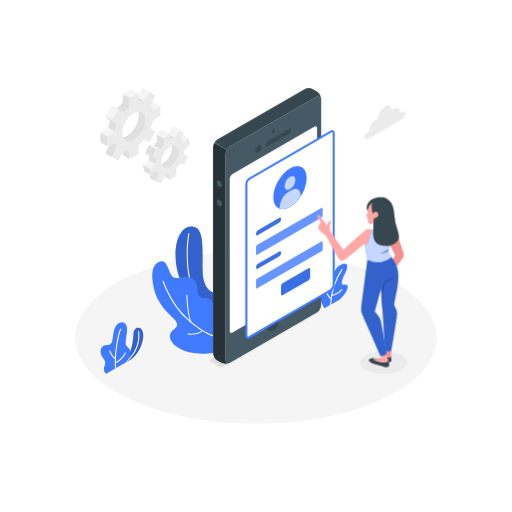
t = 0.00 s
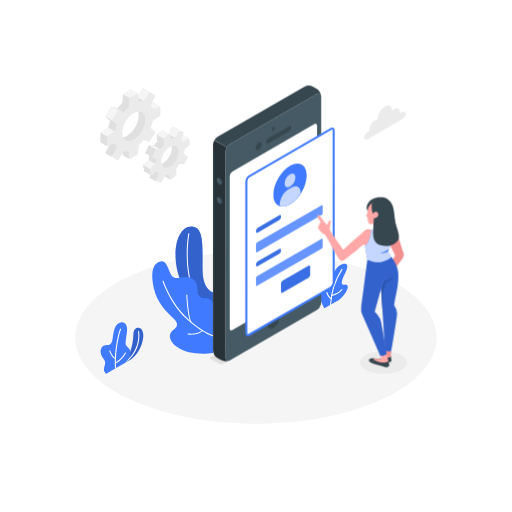
t = 0.75 s
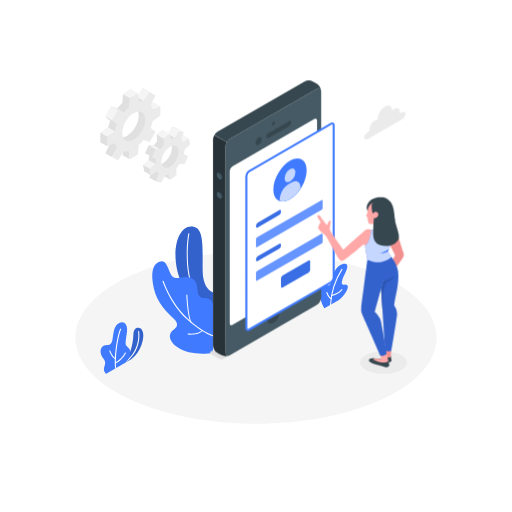
t = 2.25 s
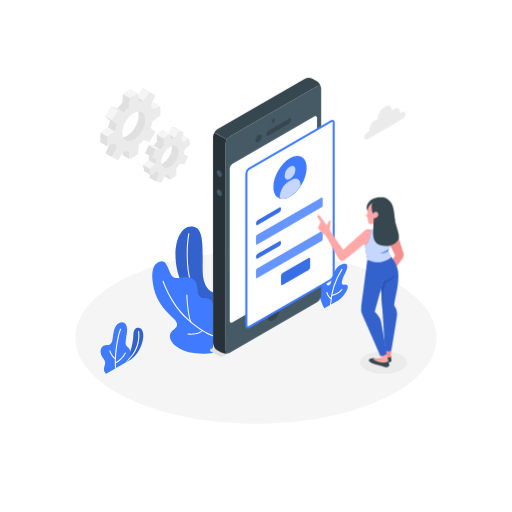
t = 3.00 s
t = 3.75 s: frame unchanged from t = 2.25 s, image omitted
t = 5.25 s: frame unchanged from t = 0.75 s, image omitted

The animated SVG that drew these frames (rendered in a browser with its animation timeline set to each time). Animation: 1 CSS @keyframes rule; one cycle of 6.00 s, repeats indefinitely.

<svg class="animated" id="freepik_stories-mobile-login" xmlns="http://www.w3.org/2000/svg" viewBox="0 0 500 500" version="1.1" xmlns:xlink="http://www.w3.org/1999/xlink" xmlns:svgjs="http://svgjs.com/svgjs"><style>svg#freepik_stories-mobile-login:not(.animated) .animable {opacity: 0;}svg#freepik_stories-mobile-login.animated #freepik--Device--inject-8 {animation: 6s Infinite  linear floating;animation-delay: 0s;}            @keyframes floating {                0% {                    opacity: 1;                    transform: translateY(0px);                }                50% {                    transform: translateY(-10px);                }                100% {                    opacity: 1;                    transform: translateY(0px);                }            }        </style><g id="freepik--Floor--inject-8" class="animable" style="transform-origin: 250px 329.777px;"><path d="M125.23,389.24c68.91,32.84,180.63,32.85,249.54,0s68.9-86.09,0-118.93-180.63-32.84-249.54,0S56.33,356.4,125.23,389.24Z" style="fill: rgb(245, 245, 245); transform-origin: 250px 329.777px;" id="elct7045qfen" class="animable"></path></g><g id="freepik--Shadow--inject-8" class="animable" style="transform-origin: 374.53px 354.02px;"><ellipse cx="374.53" cy="354.02" rx="22.98" ry="10.95" style="fill: rgb(235, 235, 235); transform-origin: 374.53px 354.02px;" id="elfpaaxpntg5j" class="animable"></ellipse></g><g id="freepik--Plants--inject-8" class="animable" style="transform-origin: 218.959px 293.123px;"><path d="M120,355.59l8.13-4.69a32.54,32.54,0,0,0,10-14.07c2.51-6.92,2.16-12.18.36-14.82-2.21-3.25-7.94-2.68-8.17,4.16C129.84,339.65,125.91,349,120,355.59Z" style="fill: rgb(64, 123, 255); transform-origin: 129.963px 337.842px;" id="el1lvx9izhd3v" class="animable"></path><g id="eldpfph2s9pvt"><path d="M120,355.59l8.13-4.69a32.54,32.54,0,0,0,10-14.07c2.51-6.92,2.16-12.18.36-14.82-2.21-3.25-7.94-2.68-8.17,4.16C129.84,339.65,125.91,349,120,355.59Z" style="opacity: 0.2; transform-origin: 129.963px 337.842px;" class="animable"></path></g><path d="M120,356.09a.5.5,0,0,1-.28-.91c18.8-13,15.16-31.13,15.12-31.31a.5.5,0,1,1,1-.21c0,.19,3.84,18.94-15.52,32.34A.52.52,0,0,1,120,356.09Z" style="fill: rgb(255, 255, 255); transform-origin: 127.828px 339.672px;" id="elbhge07pml16" class="animable"></path><path d="M103.71,365s-2.83-2.3-2.15-5.42,2.51-5.36-.62-9.38-4-9.38-.26-12.28c2.85-2.25,7.3.93,8.9-5,1.18-4.34.78-13.95,6.31-17.15s9,1.62,8.13,8.14c-.76,5.83-1.84,11.44-1,13,1.62,3,4.39,2.59,4.26,8.07-.11,5.1-4.94,9.32-4.94,9.32Z" style="fill: rgb(64, 123, 255); transform-origin: 112.75px 339.878px;" id="elph3buet82o" class="animable"></path><path d="M113,360.11a.51.51,0,0,1-.5-.44c-1.43-11.85,2-32.31,4.8-38.39A.5.5,0,0,1,118,321a.49.49,0,0,1,.24.66c-2.77,6-6.08,26.52-4.71,37.85a.5.5,0,0,1-.44.55Z" style="fill: rgb(255, 255, 255); transform-origin: 115.227px 340.527px;" id="eli4xoajcso1s" class="animable"></path><path d="M112.73,350.88a.42.42,0,0,1-.22-.05c-3.47-1.69-5.67-7.72-5.76-8a.5.5,0,1,1,.94-.34c0,.06,2.15,5.9,5.26,7.41a.5.5,0,0,1-.22.95Z" style="fill: rgb(255, 255, 255); transform-origin: 109.974px 346.514px;" id="elhowf8cqnrm" class="animable"></path><path d="M112.67,354.88a.49.49,0,0,1-.46-.32.5.5,0,0,1,.27-.65c5.84-2.34,9.48-9.29,9.52-9.37a.5.5,0,0,1,.89.46c-.16.3-3.85,7.36-10,9.84A.43.43,0,0,1,112.67,354.88Z" style="fill: rgb(255, 255, 255); transform-origin: 117.559px 349.575px;" id="ellnhuafbgemb" class="animable"></path><path d="M316.8,301.08S312.43,294,312,286.31s1.26-10.89,3.58-11.81,2.5,1.91,3.69,3.58,3.62.72,4.52-4.49,4.18-14,11-15.71c7.5-1.86,3.48,6.94,1.59,10.37s-3.35,8.11-2.11,9.38,3.17-1.08,5,1.1c2.23,2.63-4.7,12.1-8.68,14.39Z" style="fill: rgb(64, 123, 255); transform-origin: 325.818px 279.352px;" id="elv6nnnxzkalp" class="animable"></path><path d="M322.79,298.11h0a.5.5,0,0,1-.48-.52,72,72,0,0,1,11.2-34.8.49.49,0,0,1,.7-.11.5.5,0,0,1,.11.69,71.08,71.08,0,0,0-11,34.27A.5.5,0,0,1,322.79,298.11Z" style="fill: rgb(255, 255, 255); transform-origin: 328.361px 280.345px;" id="elq2796z6bl9f" class="animable"></path><path d="M323.36,292.2a.53.53,0,0,1-.24-.06c-2.8-1.55-4.35-6.15-4.41-6.34a.5.5,0,0,1,.31-.64.5.5,0,0,1,.63.32s1.5,4.43,4,5.78a.51.51,0,0,1,.19.68A.49.49,0,0,1,323.36,292.2Z" style="fill: rgb(255, 255, 255); transform-origin: 321.291px 288.669px;" id="eltvgyzgzfije" class="animable"></path><path d="M323.85,289.17a.5.5,0,0,1-.48-.38.49.49,0,0,1,.36-.6c7.22-1.83,9.72-5.61,9.74-5.65a.5.5,0,0,1,.85.54c-.11.17-2.71,4.14-10.34,6.08Z" style="fill: rgb(255, 255, 255); transform-origin: 328.876px 285.739px;" id="el8vrg2ik4ly" class="animable"></path><path d="M208,285.54s-9.59-2.34-10.09-20.3c-.53-19.38,2.35-42-9-43.83s-17.65,12-17.51,28.15c.13,14.14,5.83,44.84,36.56,50.86Z" style="fill: rgb(64, 123, 255); transform-origin: 189.699px 260.833px;" id="eldujg1cinsni" class="animable"></path><g id="eluq2lhdhpng"><path d="M208,285.54s-9.59-2.34-10.09-20.3c-.53-19.38,2.35-42-9-43.83s-17.65,12-17.51,28.15c.13,14.14,5.83,44.84,36.56,50.86Z" style="opacity: 0.2; transform-origin: 189.699px 260.833px;" class="animable"></path></g><path d="M208,298.58h-.09c-6.91-1.26-12.54-5.07-16.73-11.31-12.42-18.53-8.51-53.13-7.22-59.17a.51.51,0,0,1,.59-.39.52.52,0,0,1,.39.6c-1.27,6-5.16,40.16,7.07,58.4a24.12,24.12,0,0,0,16.08,10.88.5.5,0,0,1,.4.59A.49.49,0,0,1,208,298.58Z" style="fill: rgb(255, 255, 255); transform-origin: 195.424px 263.141px;" id="elohpz1yua76i" class="animable"></path><path d="M208,344.67c-9.91,1.34-26,1.32-35.29-6s-7.35-13.62-3.78-16.25,6.67-5.63.53-11.47-16-15.22-19.2-29.29-1.62-22.87,4.66-25.8c6.09-2.84,7.7,1.68,11.43,11s12.12,1.33,19.3,4.24,6.89,8.67,7.34,13.62,2.82,6.32,6.89,6.32,8.12,2.34,8.12,7Z" style="fill: rgb(64, 123, 255); transform-origin: 178.325px 300.184px;" id="el559m2mv2xw6" class="animable"></path><path d="M208,328.33a.3.3,0,0,1-.13,0c-.43-.12-10.68-3.1-25.61-16.81-15.9-14.6-23.4-36.5-23.48-36.72a.51.51,0,0,1,.32-.63.5.5,0,0,1,.63.31c.07.22,7.5,21.88,23.21,36.3,14.72,13.53,25.09,16.56,25.2,16.59a.5.5,0,0,1,.34.62A.49.49,0,0,1,208,328.33Z" style="fill: rgb(255, 255, 255); transform-origin: 183.629px 301.241px;" id="el2d5z0czrum6" class="animable"></path><path d="M186.43,315a.48.48,0,0,1-.46-.32c-3.21-8.24-3.94-25.87-4-26.62a.51.51,0,0,1,.48-.52.53.53,0,0,1,.52.48c0,.18.75,18.21,3.9,26.3a.5.5,0,0,1-.29.65A.52.52,0,0,1,186.43,315Z" style="fill: rgb(255, 255, 255); transform-origin: 184.437px 301.27px;" id="el9zi7e14nkl9" class="animable"></path><path d="M186.35,326.85a23.62,23.62,0,0,1-2.76-.14.5.5,0,1,1,.12-1c.09,0,9.4,1.06,13.67-3.29a.5.5,0,1,1,.71.7C195,326.31,189.61,326.85,186.35,326.85Z" style="fill: rgb(255, 255, 255); transform-origin: 190.703px 324.547px;" id="elv0h1hmn3yvs" class="animable"></path></g><g id="freepik--Gear--inject-8" class="animable" style="transform-origin: 141.93px 132.29px;"><path d="M179.15,137.49l-1.08-6.23-5.56,3.66a7.71,7.71,0,0,0-2.11-2.57l2.66-7.2-5-1.11-3.66,7a13.63,13.63,0,0,0-3.81,1.24L159,127l-5.94,4.67.39,6.2a33.37,33.37,0,0,0-3.28,4.34l-4.9-.25-3.44,7.71,4.21,1.8a24.68,24.68,0,0,0-.83,4.88l-5.35,4.92,1.07,6.24,5.57-3.66a7.56,7.56,0,0,0,2.11,2.56L146,173.62l5,1.1,5.24-5.1c1.21-.19.91-2.47,2.23-3.12l1.59,5.26,5.93-4.66-.15-2.44c1.2-1.34,5.74-4.29,6.72-5.83l1.23-2,3.44-7.71-1.6-2.9-1.78-3.78ZM161,158c-4.56,3.58-6,4.37-6.77-.42s1.84-12.07,6.4-15.66,6.3-3.84,7.12.94S165.57,154.46,161,158Z" style="fill: rgb(224, 224, 224); transform-origin: 159.505px 149.38px;" id="elkxgkkdz8fb" class="animable"></path><polygon points="168.1 124.04 174.59 127.78 170.93 134.76 164.44 131.02 168.1 124.04" style="fill: rgb(245, 245, 245); transform-origin: 169.515px 129.4px;" id="elnoy3r36z6r" class="animable"></polygon><polygon points="184.56 135 179 138.66 172.51 134.92 178.07 131.26 184.56 135" style="fill: rgb(245, 245, 245); transform-origin: 178.535px 134.96px;" id="elxrjqymhw8y" class="animable"></polygon><polygon points="183.67 152.83 179.46 151.04 172.97 147.3 177.18 149.09 183.67 152.83" style="fill: rgb(224, 224, 224); transform-origin: 178.32px 150.065px;" id="elgpfg5uma9qf" class="animable"></polygon><polygon points="145.99 173.62 152.48 177.35 155.14 170.15 148.65 166.41 145.99 173.62" style="fill: rgb(224, 224, 224); transform-origin: 150.565px 171.88px;" id="elqilg7e8ckh" class="animable"></polygon><polygon points="166.49 175.5 160.01 171.76 158.42 166.5 164.91 170.24 166.49 175.5" style="fill: rgb(224, 224, 224); transform-origin: 162.455px 171px;" id="ela6cdlhhpi1" class="animable"></polygon><path d="M185.63,141.23,184.56,135,179,138.66a7.74,7.74,0,0,0-2.12-2.57l2.66-7.2-4.95-1.11-3.67,7a13.63,13.63,0,0,0-3.81,1.24l-1.58-5.26-5.94,4.67.39,6.2A33.37,33.37,0,0,0,156.7,146l-4.91-.25-3.44,7.71,4.21,1.8a25.4,25.4,0,0,0-.83,4.89L146.39,165l1.07,6.24,5.56-3.66a7.7,7.7,0,0,0,2.12,2.56l-2.66,7.2,5,1.11,3.66-7a13.31,13.31,0,0,0,3.82-1.25l1.58,5.26,5.94-4.66-.39-6.2a33.37,33.37,0,0,0,3.28-4.34l4.91.24,3.44-7.71L179.45,151a24.81,24.81,0,0,0,.84-4.89ZM167.5,161.78c-4.55,3.58-8.91,2.61-9.74-2.17s2.2-11.57,6.76-15.15,8.91-2.6,9.74,2.18S172.06,158.2,167.5,161.78Z" style="fill: rgb(235, 235, 235); transform-origin: 166.01px 153.115px;" id="elnxr0x3ug55f" class="animable"></path><polygon points="165.53 130.74 159.04 127 153.1 131.67 159.59 135.41 165.53 130.74" style="fill: rgb(245, 245, 245); transform-origin: 159.315px 131.205px;" id="elipfsv5t4kc9" class="animable"></polygon><polygon points="153.1 131.67 153.49 137.87 159.98 141.61 159.59 135.41 153.1 131.67" style="fill: rgb(224, 224, 224); transform-origin: 156.54px 136.64px;" id="elsg1ouvp7tr" class="animable"></polygon><polygon points="156.7 145.95 150.21 142.21 145.31 141.97 151.79 145.71 156.7 145.95" style="fill: rgb(245, 245, 245); transform-origin: 151.005px 143.96px;" id="elibfo2ppaz7r" class="animable"></polygon><polygon points="145.31 141.97 141.87 149.67 148.35 153.41 151.79 145.71 145.31 141.97" style="fill: rgb(224, 224, 224); transform-origin: 146.83px 147.69px;" id="elq3xnx2lmjd" class="animable"></polygon><polygon points="151.73 160.09 145.25 156.35 139.9 161.27 146.38 165.01 151.73 160.09" style="fill: rgb(245, 245, 245); transform-origin: 145.815px 160.68px;" id="elfz9eqf5fqb" class="animable"></polygon><polygon points="147.46 171.25 140.97 167.51 139.9 161.27 146.38 165.01 147.46 171.25" style="fill: rgb(224, 224, 224); transform-origin: 143.68px 166.26px;" id="elrfr38fyjfl" class="animable"></polygon><polygon points="174.59 127.78 168.1 124.04 173.06 125.15 179.54 128.89 174.59 127.78" style="fill: rgb(245, 245, 245); transform-origin: 173.82px 126.465px;" id="elv5w5sg45v7i" class="animable"></polygon><path d="M150.09,109.21V99.9l-7.41,3.34a13.36,13.36,0,0,0-2-4.41l4.67-9.41-5.7-3.29-5.82,8.75a13.21,13.21,0,0,0-4.82.47l-.82-8.09-8.06,4.66-.81,9a39.68,39.68,0,0,0-4.82,5.1l-5.82-2-5.7,9.88,4.66,4a40.21,40.21,0,0,0-2,6.72l-7.41,5.21v9.32l7.41-3.34a13.36,13.36,0,0,0,2,4.41L103,149.64l5.7,3.29,5.82-8.75a13.23,13.23,0,0,0,4.82-.47l.81,8.09,8.06-4.66.82-9a15.2,15.2,0,0,0,6.46-4.54l4.18,1.47,5.7-9.87-3.5-3a20.81,20.81,0,0,0,.83-7.73Zm-25.93,23.26c-6.18,3.57-10,1-10-6.11s5.11-15.9,11.3-19.47,9.93-1,9.93,6.17S130.35,128.89,124.16,132.47Z" style="fill: rgb(224, 224, 224); transform-origin: 124.16px 119.53px;" id="elv5up72nnaw" class="animable"></path><polygon points="146.13 89.86 139.65 86.13 133.83 94.88 140.31 98.62 146.13 89.86" style="fill: rgb(245, 245, 245); transform-origin: 139.98px 92.375px;" id="el6l4cfxoyeb5" class="animable"></polygon><polygon points="156.58 103.64 150.09 99.9 142.68 103.24 149.17 106.98 156.58 103.64" style="fill: rgb(245, 245, 245); transform-origin: 149.63px 103.44px;" id="ellqd5hkt15bg" class="animable"></polygon><polygon points="126.61 155.54 120.13 151.8 119.32 143.71 125.8 147.45 126.61 155.54" style="fill: rgb(224, 224, 224); transform-origin: 122.965px 149.625px;" id="elrvq0uxr6obn" class="animable"></polygon><polygon points="102.97 149.64 109.46 153.38 114.13 143.97 107.64 140.23 102.97 149.64" style="fill: rgb(224, 224, 224); transform-origin: 108.55px 146.805px;" id="eloe7qwfm82m8" class="animable"></polygon><path d="M156.58,113v-9.31L149.17,107a13.17,13.17,0,0,0-2-4.41l4.67-9.41-5.7-3.3-5.82,8.76a13,13,0,0,0-4.82.47L134.68,91l-8.06,4.66-.82,9a40.38,40.38,0,0,0-4.82,5.1l-5.82-2-5.7,9.88,4.67,4a39.29,39.29,0,0,0-2,6.72l-7.41,5.21v9.32l7.41-3.34a13.16,13.16,0,0,0,2,4.41l-4.67,9.41,5.7,3.29,5.82-8.75a13.21,13.21,0,0,0,4.82-.47l.82,8.09,8.06-4.66.81-9a39.68,39.68,0,0,0,4.82-5.1l5.82,2,5.7-9.87-4.67-4a39.34,39.34,0,0,0,2-6.72Zm-25.93,23.26c-6.19,3.57-11.21.67-11.21-6.47s5-15.83,11.21-19.41,11.2-.67,11.2,6.47S136.83,132.63,130.65,136.21Z" style="fill: rgb(235, 235, 235); transform-origin: 130.65px 123.27px;" id="elex6of4kmjki" class="animable"></path><polygon points="114.5 106.04 120.98 109.78 115.16 107.75 108.68 104 114.5 106.04" style="fill: rgb(240, 240, 240); transform-origin: 114.83px 106.89px;" id="eluw1mqb09gim" class="animable"></polygon><g id="elifp1kyrxg5"><rect x="103.37" y="107.07" width="11.41" height="7.49" style="fill: rgb(245, 245, 245); transform-origin: 109.075px 110.815px; transform: rotate(-60.02deg);" class="animable"></rect></g><polygon points="102.97 113.88 109.46 117.62 114.13 121.64 107.64 117.91 102.97 113.88" style="fill: rgb(224, 224, 224); transform-origin: 108.55px 117.76px;" id="elj5g2jo3wtc" class="animable"></polygon><polygon points="105.64 124.63 112.13 128.37 104.72 133.58 98.23 129.84 105.64 124.63" style="fill: rgb(245, 245, 245); transform-origin: 105.18px 129.105px;" id="elqv08n3w41qd" class="animable"></polygon><polygon points="98.23 129.84 104.72 133.58 104.72 142.9 98.23 139.16 98.23 129.84" style="fill: rgb(224, 224, 224); transform-origin: 101.475px 136.37px;" id="el5pghqyf3dvm" class="animable"></polygon><polygon points="134.68 91 128.19 87.26 120.13 91.92 126.61 95.66 134.68 91" style="fill: rgb(245, 245, 245); transform-origin: 127.405px 91.46px;" id="eldfyjdg14nyw" class="animable"></polygon></g><g id="freepik--Device--inject-8" class="animable animator-active" style="transform-origin: 265.916px 222.301px;"><path d="M217.88,358.05l94-54.28a1.06,1.06,0,0,0,0-2l-8.69-5a3.86,3.86,0,0,0-3.47,0L205.69,351a1.06,1.06,0,0,0,0,2l8.72,5A3.86,3.86,0,0,0,217.88,358.05Z" style="fill: rgb(224, 224, 224); transform-origin: 258.785px 327.398px;" id="elg4xodh8la4" class="animable"></path><path d="M309.3,94.2l-84.76,48.94a9.58,9.58,0,0,0-4.33,7.5V351.71c0,2.76,1.94,3.88,4.33,2.5l84.76-48.94a9.55,9.55,0,0,0,4.33-7.5V96.7C313.63,93.94,311.7,92.82,309.3,94.2Z" style="fill: rgb(69, 90, 100); transform-origin: 266.92px 224.205px;" id="el99u7gt7bgp" class="animable"></path><path d="M224.54,143.14,309.3,94.2c2.14-1.24,3.91-.47,4.27,1.68a9.68,9.68,0,0,0-4.27-6.68l-3.52-2a9.57,9.57,0,0,0-8.66,0L212.35,136.1a8.91,8.91,0,0,0-3.06,3.23l12.19,7A8.75,8.75,0,0,1,224.54,143.14Z" style="fill: rgb(55, 71, 79); transform-origin: 261.43px 116.247px;" id="elky7ayya7q4j" class="animable"></path><path d="M208,344.67a9.58,9.58,0,0,0,4.33,7.5l3.53,2a9.7,9.7,0,0,0,7.92.34c-2,.78-3.59-.37-3.59-2.84V150.64a8.8,8.8,0,0,1,1.27-4.27l-12.19-7A8.91,8.91,0,0,0,208,143.6Z" style="fill: rgb(38, 50, 56); transform-origin: 215.89px 247.282px;" id="el6n0gyu679t4" class="animable"></path><path d="M226.87,169.93,307,123.68c1.44-.82,2.6-.15,2.6,1.5V274a5.73,5.73,0,0,1-2.6,4.5l-80.1,46.25c-1.44.83-2.6.16-2.6-1.5V174.43A5.74,5.74,0,0,1,226.87,169.93Z" style="fill: rgb(255, 255, 255); transform-origin: 266.95px 224.218px;" id="elioll09964m" class="animable"></path><path d="M266.92,126.29a3.38,3.38,0,0,0-1.52,2.64c0,1,.68,1.37,1.52.88a3.35,3.35,0,0,0,1.52-2.64C268.44,126.2,267.76,125.81,266.92,126.29Z" style="fill: rgb(55, 71, 79); transform-origin: 266.92px 128.055px;" id="elwmbie96wioj" class="animable"></path><path d="M266.92,308.74a13.3,13.3,0,0,0-6,10.42c0,3.83,2.69,5.39,6,3.47a13.31,13.31,0,0,0,6-10.42C272.94,308.38,270.24,306.82,266.92,308.74Z" style="fill: rgb(55, 71, 79); transform-origin: 266.92px 315.685px;" id="el7n8jzmbbm9b" class="animable"></path><path d="M252.53,141.77a6.73,6.73,0,0,0-3,5.28c0,1.94,1.36,2.73,3,1.76a6.73,6.73,0,0,0,3.05-5.28C255.58,141.59,254.22,140.8,252.53,141.77Z" style="fill: rgb(55, 71, 79); transform-origin: 252.555px 145.29px;" id="eldbwbzqmg12l" class="animable"></path><path d="M260,141.11c0,1.3,1,1.79,2.17,1.1l20-11.57a4.64,4.64,0,0,0,2.17-3.6c0-1.29-1-1.78-2.17-1.09l-20,11.57A4.64,4.64,0,0,0,260,141.11Z" style="fill: rgb(55, 71, 79); transform-origin: 272.17px 134.08px;" id="eloy5rvbhdwaf" class="animable"></path><path d="M214.76,176.37a5.39,5.39,0,0,1,2.44,4.22c0,1.56-1.09,2.19-2.44,1.41a5.4,5.4,0,0,1-2.43-4.22C212.33,176.23,213.42,175.6,214.76,176.37Z" style="fill: rgb(55, 71, 79); transform-origin: 214.765px 179.188px;" id="el7hl6950td7j" class="animable"></path><path d="M214.76,195.15a5.39,5.39,0,0,1,2.44,4.22c0,1.55-1.09,2.18-2.44,1.41a5.4,5.4,0,0,1-2.43-4.22C212.33,195,213.42,194.37,214.76,195.15Z" style="fill: rgb(55, 71, 79); transform-origin: 214.765px 197.962px;" id="elti5d1gc6up" class="animable"></path><path d="M214,176.75a5.39,5.39,0,0,1,2.44,4.22c0,1.55-1.09,2.18-2.44,1.41a5.39,5.39,0,0,1-2.44-4.22C211.57,176.6,212.66,176,214,176.75Z" style="fill: rgb(69, 90, 100); transform-origin: 214px 179.568px;" id="eloy2klqcttr8" class="animable"></path><path d="M214,195.52a5.39,5.39,0,0,1,2.44,4.23c0,1.55-1.09,2.18-2.44,1.4a5.36,5.36,0,0,1-2.44-4.22C211.57,195.38,212.66,194.75,214,195.52Z" style="fill: rgb(69, 90, 100); transform-origin: 214px 198.338px;" id="elexfezd2uayq" class="animable"></path><path d="M325.82,129.89c0-1.66-1.16-2.33-2.6-1.5l-9.59,5.53-70.51,40.72a5.73,5.73,0,0,0-2.6,4.5V327.92c0,1.66,1.16,2.33,2.6,1.5l70.54-40.73,9.56-5.52a5.73,5.73,0,0,0,2.6-4.5Z" style="fill: rgb(255, 255, 255); transform-origin: 283.17px 228.905px;" id="el3vcsumfyuye" class="animable"></path><path d="M326.82,129.89a2.57,2.57,0,0,0-4.1-2.37l-9.15,5.29h0l-70.95,41a6.66,6.66,0,0,0-3.1,5.37V327.92a2.77,2.77,0,0,0,1.26,2.55,2.29,2.29,0,0,0,1.18.31,3.42,3.42,0,0,0,1.66-.49l71-41h0l9.13-5.27a6.75,6.75,0,0,0,3.1-5.37ZM313.59,287.58l0,0-.82.48h0l-70.11,40.48a1,1,0,0,1-.84.18c-.13-.08-.26-.36-.26-.82V179.14a4.81,4.81,0,0,1,2.1-3.64L313.7,135h0l10-5.79a1,1,0,0,1,.84-.18c.13.08.26.36.26.82V278.67a4.81,4.81,0,0,1-2.1,3.64l-9.13,5.27Z" style="fill: rgb(64, 123, 255); transform-origin: 283.181px 228.89px;" id="elpm3jevhacf" class="animable"></path><path d="M283.17,164.46c9-5.18,16.25-1,16.25,9.39s-7.28,23-16.25,28.14-16.25,1-16.25-9.38S274.2,169.65,283.17,164.46Z" style="fill: rgb(64, 123, 255); transform-origin: 283.17px 183.216px;" id="eljligwcze6af" class="animable"></path><path d="M283.17,172.62c2.91-1.68,5.27-.32,5.27,3a11.65,11.65,0,0,1-5.27,9.13c-2.91,1.68-5.27.32-5.27-3A11.65,11.65,0,0,1,283.17,172.62Z" style="fill: rgb(64, 123, 255); transform-origin: 283.17px 178.685px;" id="el5iqaidale7d" class="animable"></path><path d="M293.44,190.54c0-5.52-3.87-7.76-8.66-5l-3,1.73c-4.78,2.76-8.66,9.48-8.66,15v1.49c2.77.91,6.25.42,10-1.77a32,32,0,0,0,10.27-10.17Z" style="fill: rgb(64, 123, 255); transform-origin: 283.28px 194.276px;" id="elndzrdg7vork" class="animable"></path><g id="el06qure7uryvf"><path d="M283.17,172.62c2.91-1.68,5.27-.32,5.27,3a11.65,11.65,0,0,1-5.27,9.13c-2.91,1.68-5.27.32-5.27-3A11.65,11.65,0,0,1,283.17,172.62Z" style="fill: rgb(255, 255, 255); opacity: 0.7; transform-origin: 283.17px 178.685px;" class="animable"></path></g><g id="elsl0a0io04z9"><path d="M293.44,190.54c0-5.52-3.87-7.76-8.66-5l-3,1.73c-4.78,2.76-8.66,9.48-8.66,15v1.49c2.77.91,6.25.42,10-1.77a32,32,0,0,0,10.27-10.17Z" style="fill: rgb(255, 255, 255); opacity: 0.7; transform-origin: 283.28px 194.276px;" class="animable"></path></g><path d="M251.73,224.84l20.91-12.07c1-.55,1.73-.11,1.73,1v.69a3.82,3.82,0,0,1-1.73,3l-20.91,12.07c-.95.55-1.73.1-1.73-1v-.69A3.83,3.83,0,0,1,251.73,224.84Z" style="fill: rgb(64, 123, 255); transform-origin: 262.185px 221.149px;" id="elbjc1farives" class="animable"></path><g id="elk1qo09tde3"><path d="M251.73,224.84l20.91-12.07c1-.55,1.73-.11,1.73,1v.69a3.82,3.82,0,0,1-1.73,3l-20.91,12.07c-.95.55-1.73.1-1.73-1v-.69A3.83,3.83,0,0,1,251.73,224.84Z" style="opacity: 0.1; transform-origin: 262.185px 221.149px;" class="animable"></path></g><path d="M250.87,239.41l63.26-36.52c.47-.28.86-.06.86.5v7.38a1.94,1.94,0,0,1-.86,1.5l-63.26,36.52c-.48.28-.87.05-.87-.5v-7.38A1.92,1.92,0,0,1,250.87,239.41Z" style="fill: rgb(64, 123, 255); transform-origin: 282.495px 225.839px;" id="eloy54xcu46bl" class="animable"></path><g id="elbqmnnjqcjrp"><path d="M250.87,239.41l63.26-36.52c.47-.28.86-.06.86.5v7.38a1.94,1.94,0,0,1-.86,1.5l-63.26,36.52c-.48.28-.87.05-.87-.5v-7.38A1.92,1.92,0,0,1,250.87,239.41Z" style="fill: rgb(255, 255, 255); opacity: 0.2; transform-origin: 282.495px 225.839px;" class="animable"></path></g><path d="M251.73,257.67l20.91-12.07c1-.55,1.73-.1,1.73,1v.69a3.81,3.81,0,0,1-1.73,3l-20.91,12.07c-.95.56-1.73.11-1.73-1v-.69A3.85,3.85,0,0,1,251.73,257.67Z" style="fill: rgb(64, 123, 255); transform-origin: 262.185px 253.983px;" id="el26o7s7ocp6l" class="animable"></path><g id="elnxzn6ruygwb"><path d="M251.73,257.67l20.91-12.07c1-.55,1.73-.1,1.73,1v.69a3.81,3.81,0,0,1-1.73,3l-20.91,12.07c-.95.56-1.73.11-1.73-1v-.69A3.85,3.85,0,0,1,251.73,257.67Z" style="opacity: 0.1; transform-origin: 262.185px 253.983px;" class="animable"></path></g><path d="M250.87,272.24l63.26-36.52c.47-.28.86-.05.86.5v7.38a1.94,1.94,0,0,1-.86,1.5l-63.26,36.52c-.48.28-.87.06-.87-.5v-7.38A1.92,1.92,0,0,1,250.87,272.24Z" style="fill: rgb(64, 123, 255); transform-origin: 282.495px 258.671px;" id="elwdgygdxu3ip" class="animable"></path><g id="el0ftxlpvmngxv"><path d="M250.87,272.24l63.26-36.52c.47-.28.86-.05.86.5v7.38a1.94,1.94,0,0,1-.86,1.5l-63.26,36.52c-.48.28-.87.06-.87-.5v-7.38A1.92,1.92,0,0,1,250.87,272.24Z" style="fill: rgb(255, 255, 255); opacity: 0.2; transform-origin: 282.495px 258.671px;" class="animable"></path></g><path d="M276.1,276.43l25-14.41c1-.56,1.74-.11,1.74,1v7.72a3.82,3.82,0,0,1-1.74,3l-25,14.42c-1,.55-1.73.1-1.73-1v-7.73A3.86,3.86,0,0,1,276.1,276.43Z" style="fill: rgb(64, 123, 255); transform-origin: 288.605px 275.087px;" id="el5zab1vqlu3" class="animable"></path><g id="elipkgwqdxn1"><path d="M276.1,276.43l25-14.41c1-.56,1.74-.11,1.74,1v7.72a3.82,3.82,0,0,1-1.74,3l-25,14.42c-1,.55-1.73.1-1.73-1v-7.73A3.86,3.86,0,0,1,276.1,276.43Z" style="opacity: 0.1; transform-origin: 288.605px 275.087px;" class="animable"></path></g></g><g id="freepik--Character--inject-8" class="animable" style="transform-origin: 352.14px 275.567px;"><path d="M335.3,243.85s-12.28-16.94-13-19c-.57-1.52,0-3.78.18-4.83s.34-3.39.52-4c.3-1.14-1.17-.91-2,.13s-1.11,3.12-1.54,3.46-3.7-4.43-5.41-6.63-2.78-3.54-3.83-2.72c-.75.59-.19,1.87,1.05,3.75a33.77,33.77,0,0,1,2,3.15c.19.41-.83.44-1.38,1.29-.43.66,0,1.73-.6,2.24a1.89,1.89,0,0,0-.48,2.47,16.34,16.34,0,0,0,4.23,4.48c1.84,1.27,2.58,1.72,3.67,3.45s10.87,19.4,11.53,20.46,1.93,3.22,3.86,3.28,17.73-13.54,18.54-14.22c2.6-2.17,3.43-2.48,3.87-.53a19.25,19.25,0,0,1,.34,2.1c.31,2.48,2,11.34,2,11.34s8,3.87,14.57,2,8.79-4.66,8.79-4.66l-3.29-5.36c.89-2.21,5-11.17,6.33-17.44l-20.6-3.33c-.42-.09-1.1-.26-2-.49-1.13-.3-4-1.29-6.17.61-7.08,6.17-21.16,19-21.16,19" style="fill: rgb(255, 168, 167); transform-origin: 347.566px 233.024px;" id="elj8zo711qfz9" class="animable"></path><path d="M376.14,347.79l-3.69,5.13a12.26,12.26,0,0,0,5.36,1.15c3.31.12,4.22-1,4.34-1.22.56-1.2-.31-3.36-.55-5.22Z" style="fill: rgb(55, 71, 79); transform-origin: 377.392px 350.854px;" id="eluclr9eol3tf" class="animable"></path><path d="M372.66,350.46s-4.48-.29-7.57-.67-5.54,1.12-4.82,2.39,2.43,2.33,5.09,3.22c2.27.77,5,1.32,7.36,2s4,1.57,5.37,1.09c1.53-.53,2.19-1.14,2.06-2.26a48.54,48.54,0,0,0-1.24-4.72Z" style="fill: rgb(55, 71, 79); transform-origin: 370.155px 354.178px;" id="elbgbwxdeym84" class="animable"></path><path d="M382.15,342.64s-.56,4.66-.6,5.66-4.55,1.32-5.41-.51l-.14-5.7Z" style="fill: rgb(242, 143, 143); transform-origin: 379.075px 345.599px;" id="el4gnrrepp9lh" class="animable"></path><path d="M377.61,345.5l1.61,7.08s.15.86-3.53,1.41-9.46-1.93-10.45-2.43-1.1-1.51,2.52-1.31,4.9.21,4.9.21l-1.18-3.13Z" style="fill: rgb(255, 168, 167); transform-origin: 371.933px 349.785px;" id="elgqoae3td6y8" class="animable"></path><path d="M385.19,228l2.55-.71s5.33,16.87,5.92,18.5,1.26,3.35.11,5.36c-1.37,2.39-8.58,12-8.58,12l-4.58-4.48,5.2-9.52-4.6-9.3Z" style="fill: rgb(242, 143, 143); transform-origin: 387.504px 245.22px;" id="el1lzl1hjo73w" class="animable"></path><path d="M359,206.09a7.52,7.52,0,0,1,.11-7.27c2.54-4.71,8.2-7,14.94-6.13,3.12.41,6.8,3,8.81,6.87,2.22,4.29,2.43,12.93,3,16.2Z" style="fill: rgb(55, 71, 79); transform-origin: 371.989px 204.134px;" id="elaejv4upsyus" class="animable"></path><path d="M358.82,207.94s-1.6,3.05-1.32,3.33a4.19,4.19,0,0,0,1.34.5Z" style="fill: rgb(255, 168, 167); transform-origin: 358.154px 209.855px;" id="elpf3b7i0pg3" class="animable"></path><path d="M363.68,198.3c-1.74,1.13-4.74,3.21-4.87,10.06-.14,7,.86,9.31,1.9,10.12.7.55,4.81.27,6.57-.14s6.83-2.92,8.66-6.73c2.15-4.48,1.71-11-1.48-13A11.14,11.14,0,0,0,363.68,198.3Z" style="fill: rgb(255, 168, 167); transform-origin: 368.032px 207.923px;" id="elt9rajk9pdmh" class="animable"></path><path d="M382.15,250.82c3.08,4.8,6,9,6.64,14.42,1.32,11.39-3,24.41-3.93,32.84a15.19,15.19,0,0,1,2.9,8.22c0,3.49-5.61,36.34-5.61,36.34s-4.08,1.24-6.15-.55l-3.85-60.43,2-7.36Z" style="fill: rgb(64, 123, 255); transform-origin: 380.594px 296.939px;" id="elbl9rdo1c1o9" class="animable"></path><g id="elr3l1w4gwmt"><path d="M382.15,250.82c3.08,4.8,6,9,6.64,14.42,1.32,11.39-3,24.41-3.93,32.84a15.19,15.19,0,0,1,2.9,8.22c0,3.49-5.61,36.34-5.61,36.34s-4.08,1.24-6.15-.55l-3.85-60.43,2-7.36Z" style="opacity: 0.2; transform-origin: 380.594px 296.939px;" class="animable"></path></g><path d="M372.15,281.66l2-7.36a49.13,49.13,0,0,0,11-4.37s-2.08,3.79-8.06,5.87L374,285.25l-.26,21.65Z" style="fill: rgb(64, 123, 255); transform-origin: 378.65px 288.415px;" id="elon1yvq9k56i" class="animable"></path><g id="elab9eb9urxi"><path d="M372.15,281.66l2-7.36a49.13,49.13,0,0,0,11-4.37s-2.08,3.79-8.06,5.87L374,285.25l-.26,21.65Z" style="opacity: 0.3; transform-origin: 378.65px 288.415px;" class="animable"></path></g><path d="M382.15,250.82c1.65,2.7,5.59,7.3,4.75,11.73-1,5.36-3.9,9.13-12.72,11.75l-8.28,30s4.31,4,5.63,7.87,6.08,33.35,6.08,33.35-1.48,2.41-6.13,1.83c0,0-16.21-37-17.35-39.41a12,12,0,0,1-1.37-8.05c.51-3.88,6-46.35,6-46.35Z" style="fill: rgb(64, 123, 255); transform-origin: 369.793px 299.13px;" id="el81biojfsh74" class="animable"></path><g id="el54k1mybefus"><path d="M382.15,250.82c1.65,2.7,5.59,7.3,4.75,11.73-1,5.36-3.9,9.13-12.72,11.75l-8.28,30s4.31,4,5.63,7.87,6.08,33.35,6.08,33.35-1.48,2.41-6.13,1.83c0,0-16.21-37-17.35-39.41a12,12,0,0,1-1.37-8.05c.51-3.88,6-46.35,6-46.35Z" style="opacity: 0.2; transform-origin: 369.793px 299.13px;" class="animable"></path></g><path d="M385.19,228l-20.6-3.33c-.42-.09-1.1-.26-2-.49h0s-.88,12.92-6.17,15.88h0c.13.62.24,1.31.34,2.1.31,2.48,2,11.34,2,11.34s8,3.87,14.57,2,8.79-4.66,8.79-4.66l-3.29-5.36C379.75,243.25,383.89,234.29,385.19,228Z" style="fill: rgb(64, 123, 255); transform-origin: 370.805px 240.095px;" id="elkj8a2ctp5fm" class="animable"></path><g id="elopl1ju8tdd"><path d="M385.19,228l-20.6-3.33c-.42-.09-1.1-.26-2-.49h0s-.88,12.92-6.17,15.88h0c.13.62.24,1.31.34,2.1.31,2.48,2,11.34,2,11.34s8,3.87,14.57,2,8.79-4.66,8.79-4.66l-3.29-5.36C379.75,243.25,383.89,234.29,385.19,228Z" style="fill: rgb(255, 255, 255); opacity: 0.7; transform-origin: 370.805px 240.095px;" class="animable"></path></g><path d="M379.76,243.35a58.15,58.15,0,0,1-8.57,4.23,16.1,16.1,0,0,0,7.67-2.12Z" style="fill: rgb(64, 123, 255); transform-origin: 375.475px 245.465px;" id="el0iu26hg6gnvj" class="animable"></path><path d="M363.17,198.64s-1,6.5,1.36,10.32c0,0,.88-2.59,3.07-2.1s2.31,3.38.77,5a3.19,3.19,0,0,1-3.24,1s-.35,4.7-.54,8.64-1.23,12.53,3.2,16,15.55,4.69,20.76-2.59c2.9-4.05-.95-11.21-2.74-19.24-1.65-7.38-2.58-18.32-10.41-20.08S363.17,198.64,363.17,198.64Z" style="fill: rgb(55, 71, 79); transform-origin: 376.279px 217.728px;" id="elugl90ap948" class="animable"></path></g><g id="freepik--Cloud--inject-8" class="animable" style="transform-origin: 375.91px 119.591px;"><path d="M391.9,109.83l-1.65,1a8.7,8.7,0,0,0,.23-1.79c0-3.35-2.35-4.7-5.25-3a9.26,9.26,0,0,0-2.33,2v0c0-4.5-3.16-6.33-7.06-4.08a15.61,15.61,0,0,0-7.06,12.23c0,.23,0,.45,0,.67a4.28,4.28,0,0,0-2.87.66,11.6,11.6,0,0,0-5.25,9.09,6.1,6.1,0,0,0,.13,1.26l-.88.51c-2.39,1.38-4.33,4.07-4.33,6s1.94,2.39,4.33,1l32-18.45c2.39-1.38,4.33-4.07,4.33-6S394.29,108.44,391.9,109.83Z" style="fill: rgb(235, 235, 235); transform-origin: 375.91px 119.591px;" id="elo2w2uhki34" class="animable"></path></g><defs>     <filter id="active" height="200%">         <feMorphology in="SourceAlpha" result="DILATED" operator="dilate" radius="2"></feMorphology>                <feFlood flood-color="#32DFEC" flood-opacity="1" result="PINK"></feFlood>        <feComposite in="PINK" in2="DILATED" operator="in" result="OUTLINE"></feComposite>        <feMerge>            <feMergeNode in="OUTLINE"></feMergeNode>            <feMergeNode in="SourceGraphic"></feMergeNode>        </feMerge>    </filter>    <filter id="hover" height="200%">        <feMorphology in="SourceAlpha" result="DILATED" operator="dilate" radius="2"></feMorphology>                <feFlood flood-color="#ff0000" flood-opacity="0.5" result="PINK"></feFlood>        <feComposite in="PINK" in2="DILATED" operator="in" result="OUTLINE"></feComposite>        <feMerge>            <feMergeNode in="OUTLINE"></feMergeNode>            <feMergeNode in="SourceGraphic"></feMergeNode>        </feMerge>            <feColorMatrix type="matrix" values="0   0   0   0   0                0   1   0   0   0                0   0   0   0   0                0   0   0   1   0 "></feColorMatrix>    </filter></defs></svg>